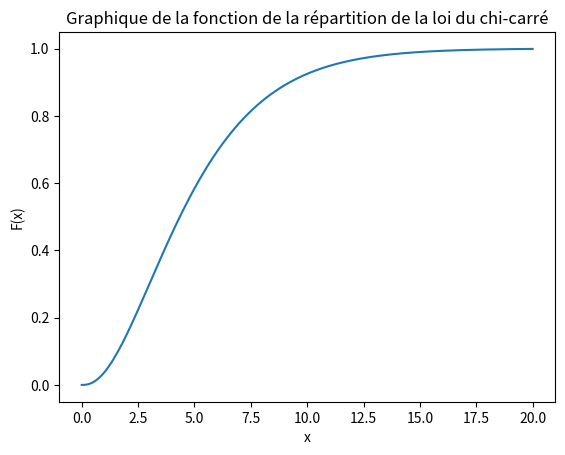

The matplotlib source for this figure:
import numpy as np
import matplotlib.pyplot as plt
from scipy import integrate
from scipy.integrate import solve_ivp
from math import *
                                 
def MSimpson (f, a, b, N):
    h = (b-a)/N
    x = np.linspace(a,b-h,N)
    S1 = sum (f(x[1:]))
    S2 = sum (f(x+h/2))
    A = f(a)+f(b)+2*S1+4*S2
    return h*A/6
 
def I(x):
    return (x**(3/2))*np.exp((-1)*(x)/2)

def table(f,a,b,N):
    X = np.linspace(a,b,N+1)
    I = []
    for b in X:
        I.append(MSimpson(f,a,b,N)*(1/(3*np.sqrt(2*np.pi))))

    tableau = []
    for i in range(len(I)):
        tableau.append([X[i],I[i]])

    return tableau, I

print("Table des valeurs:", table(I,0,20,200)[0])

R_calcule = (1/(3*sqrt(2*pi)))*MSimpson(I,0,20,200)
print("I vaut :", R_calcule )

R_theorique = (1/(3*sqrt(2*pi)))*integrate.quad(I, 0, 20)[0]
print('Solution de scipy :', R_theorique)

print('Erreur :', abs(R_theorique-R_calcule))

x = np.linspace(0,20,201)
y = table(I,0,20,200)[1]

plt.plot(x, y)
plt.xlabel('x')
plt.ylabel('F(x)')
plt.title('Graphique de la fonction de la répartition de la loi du chi-carré')
plt.show()